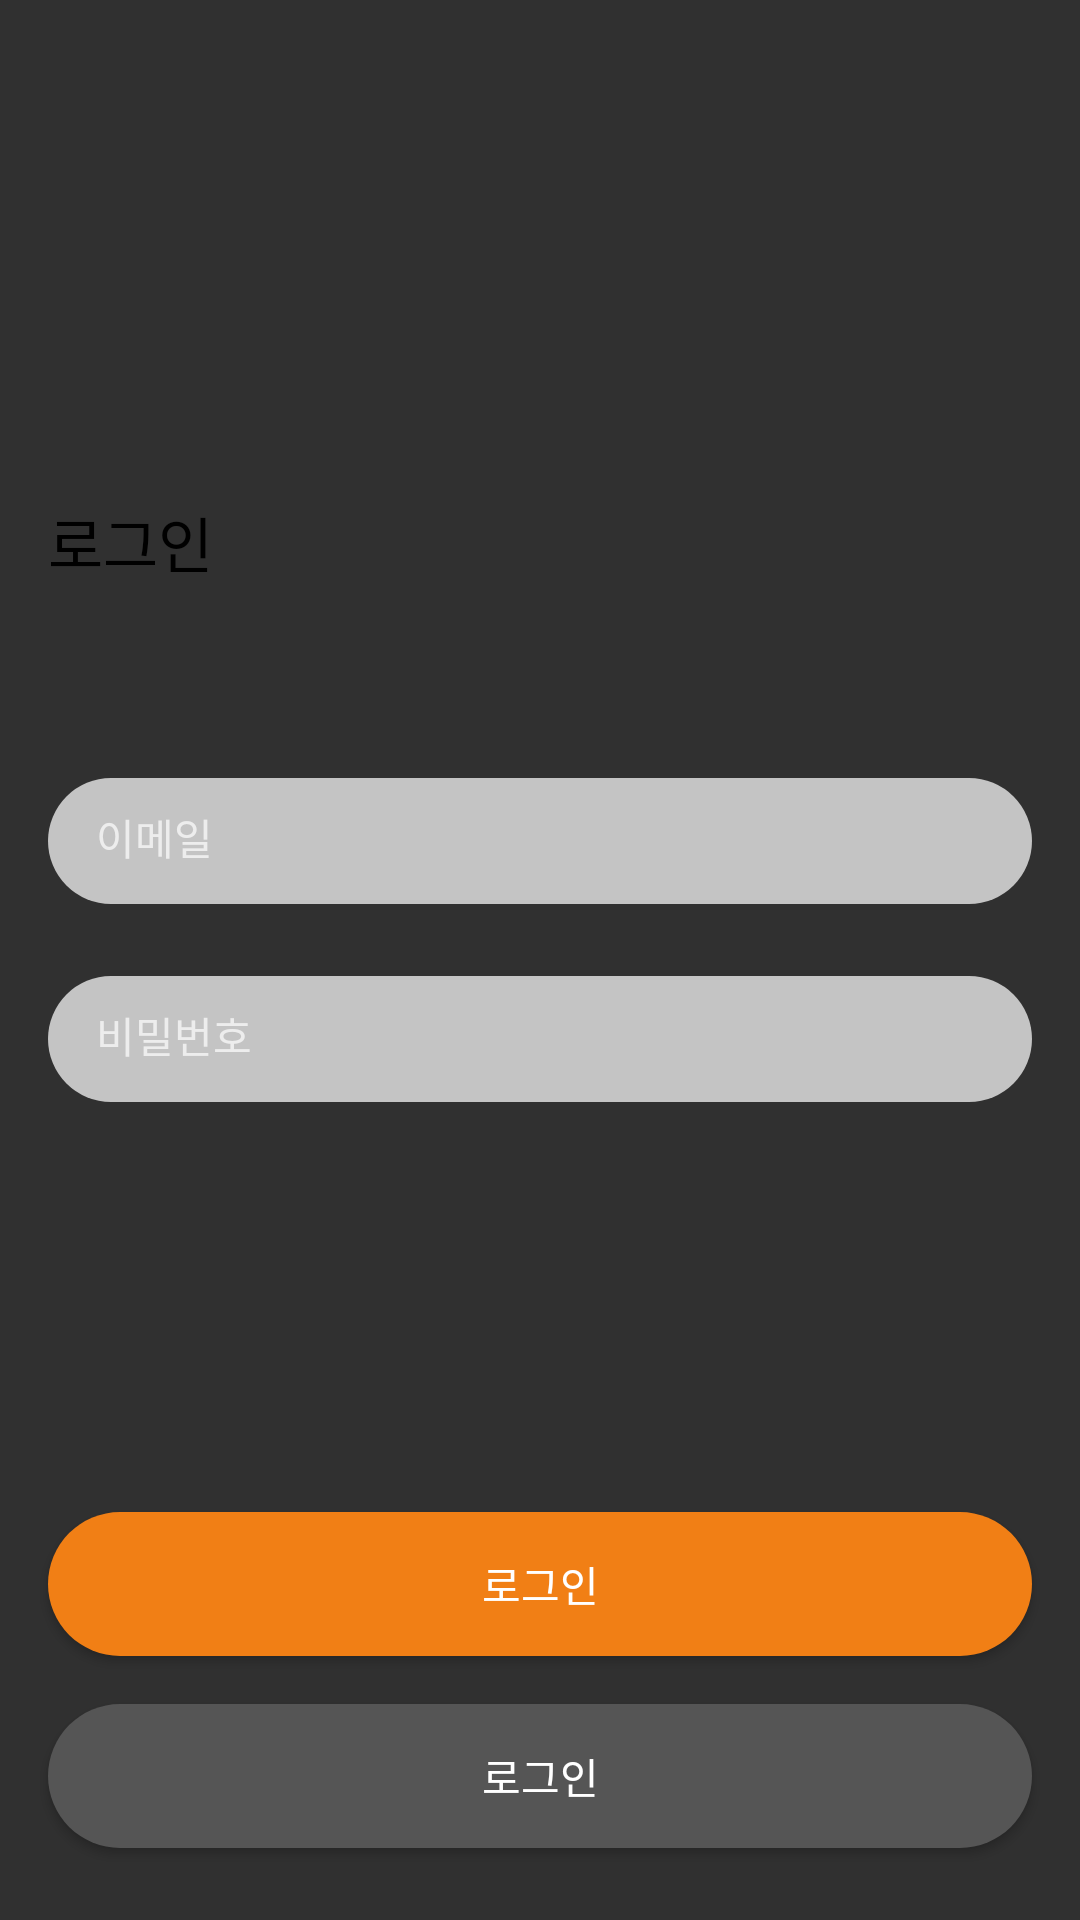

Write the Android layout XML for this screen, with the resource values it uses.
<!-- AndroidManifest.xml: application theme Theme.IamGonna -->
<!-- res/layout/activity_login.xml -->
<?xml version="1.0" encoding="utf-8"?>
<layout xmlns:tools="http://schemas.android.com/tools"
    xmlns:android="http://schemas.android.com/apk/res/android"
    xmlns:app="http://schemas.android.com/apk/res-auto">

    <androidx.constraintlayout.widget.ConstraintLayout
        android:layout_width="match_parent"
        android:layout_height="match_parent">

        <androidx.appcompat.widget.AppCompatTextView
            android:id="@+id/appCompatTextView"
            android:layout_width="wrap_content"
            android:layout_height="wrap_content"
            android:layout_marginStart="16dp"
            android:layout_marginTop="166dp"
            android:text="@string/login"
            android:textColor="@color/black"
            android:textSize="20sp"
            app:layout_constraintStart_toStartOf="parent"
            app:layout_constraintTop_toTopOf="parent" />

        <androidx.appcompat.widget.AppCompatEditText
            android:id="@+id/et_input_email"
            android:layout_width="0dp"
            android:layout_height="42dp"
            android:layout_marginHorizontal="16dp"
            android:layout_marginTop="64dp"
            android:background="@drawable/et_login_bg"
            android:hint="@string/email"
            android:inputType="textEmailAddress"
            android:paddingVertical="12dp"
            android:paddingStart="16dp"
            android:textColor="@color/black"
            android:textSize="14sp"
            app:layout_constraintEnd_toEndOf="parent"
            app:layout_constraintStart_toStartOf="parent"
            app:layout_constraintTop_toBottomOf="@+id/appCompatTextView" />

        <androidx.appcompat.widget.AppCompatEditText
            android:id="@+id/et_input_pw"
            android:layout_width="0dp"
            android:layout_height="42dp"
            android:layout_marginHorizontal="16dp"
            android:layout_marginTop="24dp"
            android:background="@drawable/et_login_bg"
            android:hint="@string/pw"
            android:inputType="textPassword"
            android:paddingVertical="12dp"
            android:paddingStart="16dp"
            android:textColor="@color/black"
            android:textSize="14sp"
            app:layout_constraintEnd_toEndOf="parent"
            app:layout_constraintStart_toStartOf="parent"
            app:layout_constraintTop_toBottomOf="@+id/et_input_email" />

        <androidx.appcompat.widget.AppCompatButton
            android:id="@+id/btn_login"
            android:layout_width="0dp"
            android:layout_height="wrap_content"
            android:layout_marginHorizontal="16dp"
            android:layout_marginBottom="16dp"
            android:background="@drawable/btn_login_bg"
            android:text="@string/login"
            android:textColor="@color/white"
            android:textSize="14sp"
            app:layout_constraintBottom_toTopOf="@+id/btn_sign_up"
            app:layout_constraintEnd_toEndOf="parent"
            app:layout_constraintStart_toStartOf="parent" />

        <androidx.appcompat.widget.AppCompatButton
            android:id="@+id/btn_sign_up"
            android:layout_width="0dp"
            android:layout_height="wrap_content"
            android:layout_marginHorizontal="16dp"
            android:layout_marginBottom="24dp"
            android:background="@drawable/btn_sign_up_bg"
            android:text="@string/login"
            android:textColor="@color/white"
            android:textSize="14sp"
            app:layout_constraintBottom_toBottomOf="parent"
            app:layout_constraintEnd_toEndOf="parent"
            app:layout_constraintStart_toStartOf="parent" />
    </androidx.constraintlayout.widget.ConstraintLayout>
</layout>
<!-- resources referenced by this layout -->
<resources>
  <color name="black">#000000</color>
  <color name="white">#FFFFFF</color>
  <!-- drawable btn_login_bg (drawable) -->
  <?xml version="1.0" encoding="utf-8"?>
  <selector xmlns:android="http://schemas.android.com/apk/res/android">
      <item> <shape android:shape="rectangle">
          <corners android:radius="24dp" />
          <solid android:color="@color/yellow_F17F15"/>
      </shape>
      </item>
  </selector>
  <!-- drawable btn_sign_up_bg (drawable) -->
  <?xml version="1.0" encoding="utf-8"?>
  <selector xmlns:android="http://schemas.android.com/apk/res/android">
      <item> <shape android:shape="rectangle">
          <corners android:radius="24dp" />
          <solid android:color="@color/grey_555555"/>
      </shape>
      </item>
  </selector>
  <!-- drawable et_login_bg (drawable) -->
  <?xml version="1.0" encoding="utf-8"?>
  <selector xmlns:android="http://schemas.android.com/apk/res/android">
      <item> <shape android:shape="rectangle">
          <corners android:radius="24dp" />
          <solid android:color="@color/grey_C4C4C4"/>
      </shape>
      </item>
  </selector>
  <string name="email">이메일</string>
  <string name="login">로그인</string>
  <string name="pw">비밀번호</string>
  <style name="Theme.IamGonna" parent="Theme.AppCompat.NoActionBar">
          
          <item name="colorPrimary">@color/purple_500</item>
          <item name="colorPrimaryVariant">@color/purple_700</item>
          <item name="colorOnPrimary">@color/white</item>
          
          <item name="colorSecondary">@color/teal_200</item>
          <item name="colorSecondaryVariant">@color/teal_700</item>
          <item name="colorOnSecondary">@color/black</item>
          
          <item name="android:statusBarColor" tools:targetApi="l">?attr/colorPrimaryVariant</item>
          
      </style>
  <color name="yellow_F17F15">#F17F15</color>
  <color name="grey_555555">#555555</color>
  <color name="grey_C4C4C4">#C4C4C4</color>
  <color name="purple_500">#FF6200EE</color>
  <color name="purple_700">#FF3700B3</color>
  <color name="teal_200">#FF03DAC5</color>
  <color name="teal_700">#FF018786</color>
</resources>
